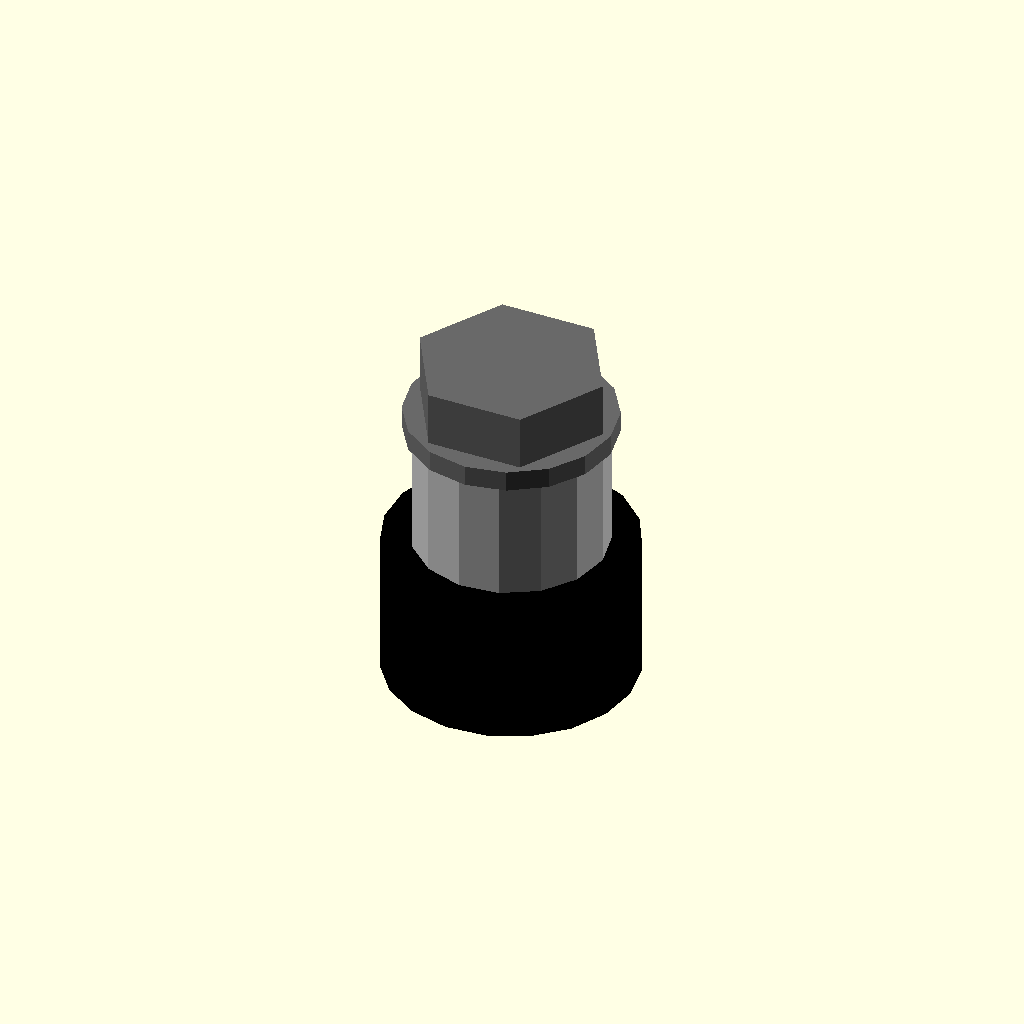
Cell 1: the model at its default parameters.
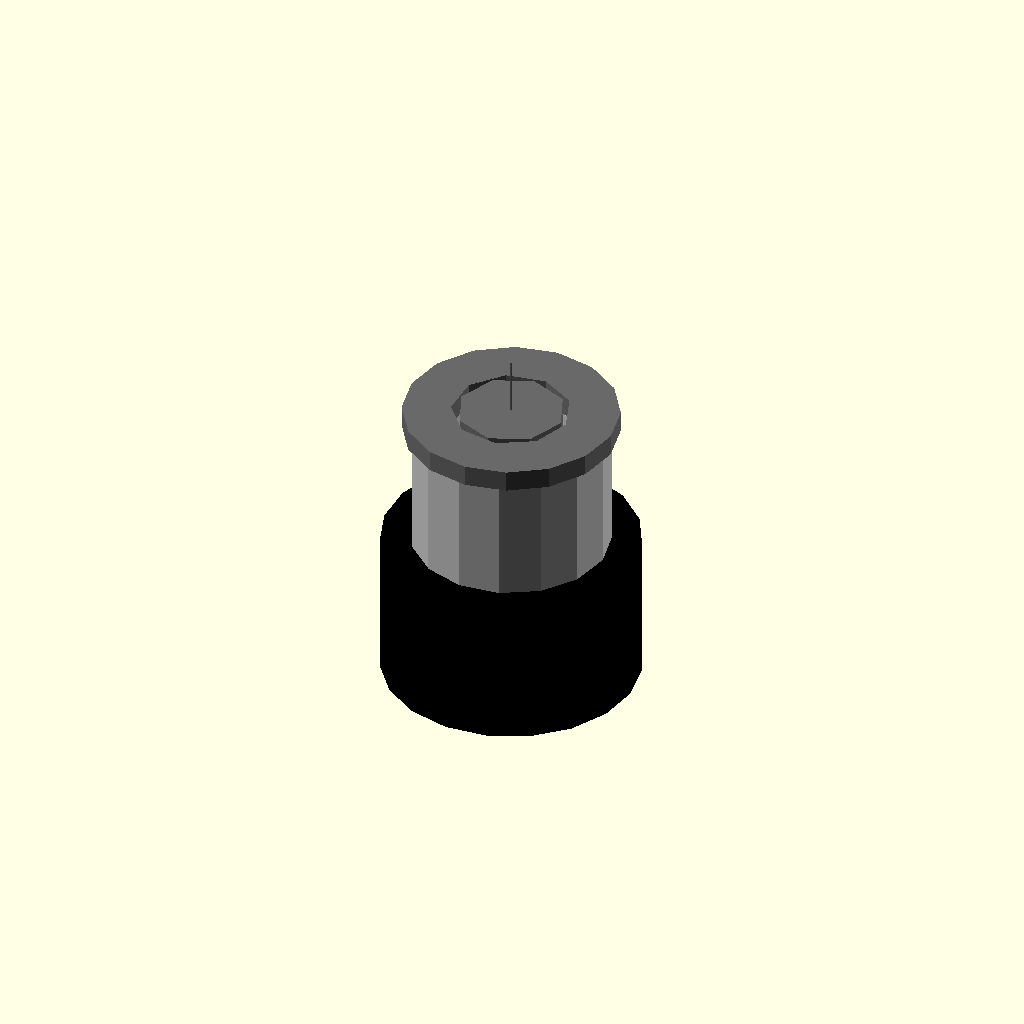
Cell 2: the same model with head_diameter_mm = 0.1.
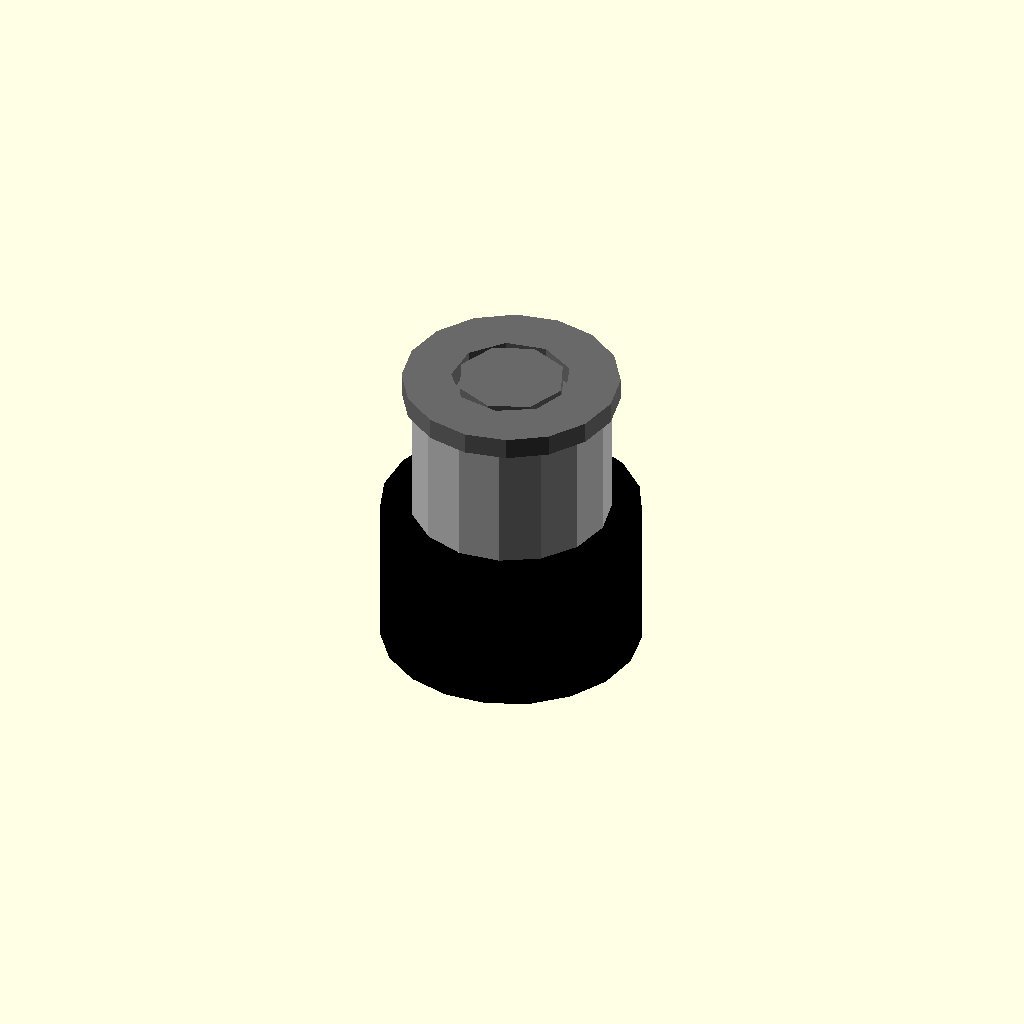
Cell 3 — head_height_mm set to 0.05, the other parameters unchanged.
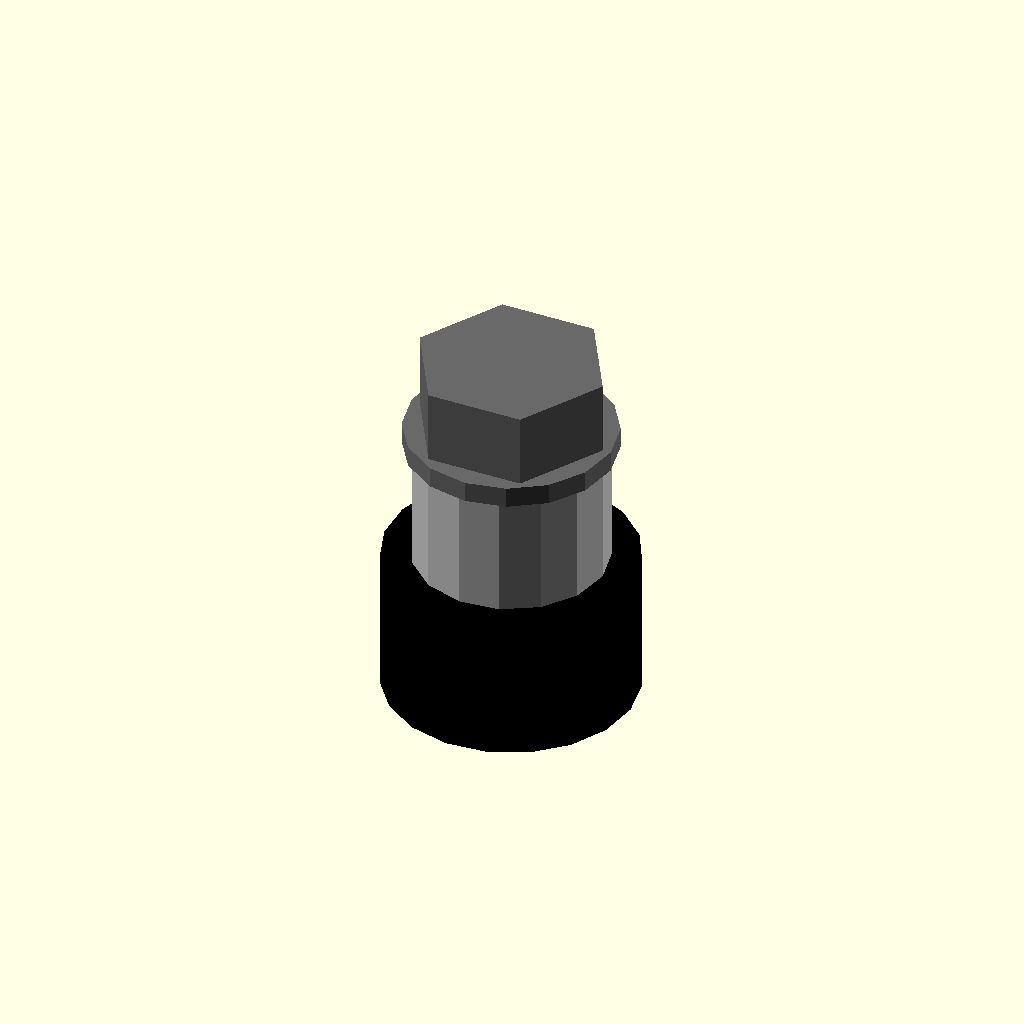
Cell 4: the same model with overlap_mm = 0.1.
All cells are drawn from one camera (rotation 55°, 0°, 25°, orthographic, colour scheme Cornfield), so only the parameter changes between them.
Source of the model, results/nopscadlib/ablations/no_multiview/scad/screw__M5_hex_screw.scad:
// Parameters
shaft_diameter_mm = 5; //[2.5:10:0.1]
length_mm = 10; //[5:20:0.5]
head_diameter_mm = 9.2; //[4.6:18.4:0.1]
head_height_mm = 3.65; //[1.8:7.3:0.05]
overlap_mm = 1; //[0.5:2:0.1]
washer_outer_diameter_mm = 10; //[6:20:0.1]
washer_thickness_mm = 1; //[0.5:3:0.1]
washer_hole_diameter_mm = 5.5; //[5.1:7:0.1]
spacer_height_mm = 6; //[3:15:0.5]
spacer_wall_mm = 1.8; //[0.9:3.6:0.1]
spacer_clearance_diameter_mm = 5.6; //[5.1:7:0.1]
buzzer_diameter_mm = 12; //[6:24:0.5]
buzzer_height_mm = 7; //[3.5:14:0.5]

// Screw and Washer - complete geometry
module screw_and_washer() {
  color("DimGray") {
    // Hex Head
    translate([0, 0, 0])
      cylinder(h=head_height_mm, r=head_diameter_mm/2, center=true, $fn=6);
    // Threaded Shaft
    translate([0, 0, -head_height_mm/2 - length_mm/2 + overlap_mm])
      cylinder(h=length_mm, r=shaft_diameter_mm/2, center=true);
    // Washer
    difference() {
      translate([0, 0, -head_height_mm/2 - washer_thickness_mm/2 + overlap_mm])
        cylinder(h=washer_thickness_mm, r=washer_outer_diameter_mm/2, center=true);
      translate([0, 0, -head_height_mm/2 - washer_thickness_mm/2 + overlap_mm])
        cylinder(h=washer_thickness_mm + 2*overlap_mm, r=washer_hole_diameter_mm/2, center=true);
    }
  }
}

// PCB Spacer - complete geometry
module pcb_spacer() {
  color("Silver") {
    difference() {
      translate([0, 0, -head_height_mm/2 - washer_thickness_mm - spacer_height_mm/2 + overlap_mm])
        cylinder(h=spacer_height_mm, r=spacer_clearance_diameter_mm/2 + spacer_wall_mm, center=true);
      translate([0, 0, -head_height_mm/2 - washer_thickness_mm - spacer_height_mm/2 + overlap_mm])
        cylinder(h=spacer_height_mm + 2*overlap_mm, r=spacer_clearance_diameter_mm/2, center=true);
    }
  }
}

// Buzzer - complete geometry
module buzzer() {
  color("Black") {
    translate([0, 0, -head_height_mm/2 - washer_thickness_mm - spacer_height_mm - buzzer_height_mm/2 + overlap_mm])
      cylinder(h=buzzer_height_mm, r=buzzer_diameter_mm/2, center=true);
  }
}

// Assembly
module assembly() {
  screw_and_washer();
  pcb_spacer();
  buzzer();
}

assembly();
Customizer parameters (derived from the source; name, type, default, range or options):
shaft_diameter_mm: number, default 5, range 0.1 to 2.5, step 10
length_mm: number, default 10, range 0.5 to 5, step 20
head_diameter_mm: number, default 9.2, range 0.1 to 4.6, step 18.4
head_height_mm: number, default 3.65, range 0.05 to 1.8, step 7.3
overlap_mm: number, default 1, range 0.1 to 0.5, step 2
washer_outer_diameter_mm: number, default 10, range 0.1 to 6, step 20
washer_thickness_mm: number, default 1, range 0.1 to 0.5, step 3
washer_hole_diameter_mm: number, default 5.5, range 0.1 to 5.1, step 7
spacer_height_mm: number, default 6, range 0.5 to 3, step 15
spacer_wall_mm: number, default 1.8, range 0.1 to 0.9, step 3.6
spacer_clearance_diameter_mm: number, default 5.6, range 0.1 to 5.1, step 7
buzzer_diameter_mm: number, default 12, range 0.5 to 6, step 24
buzzer_height_mm: number, default 7, range 0.5 to 3.5, step 14
